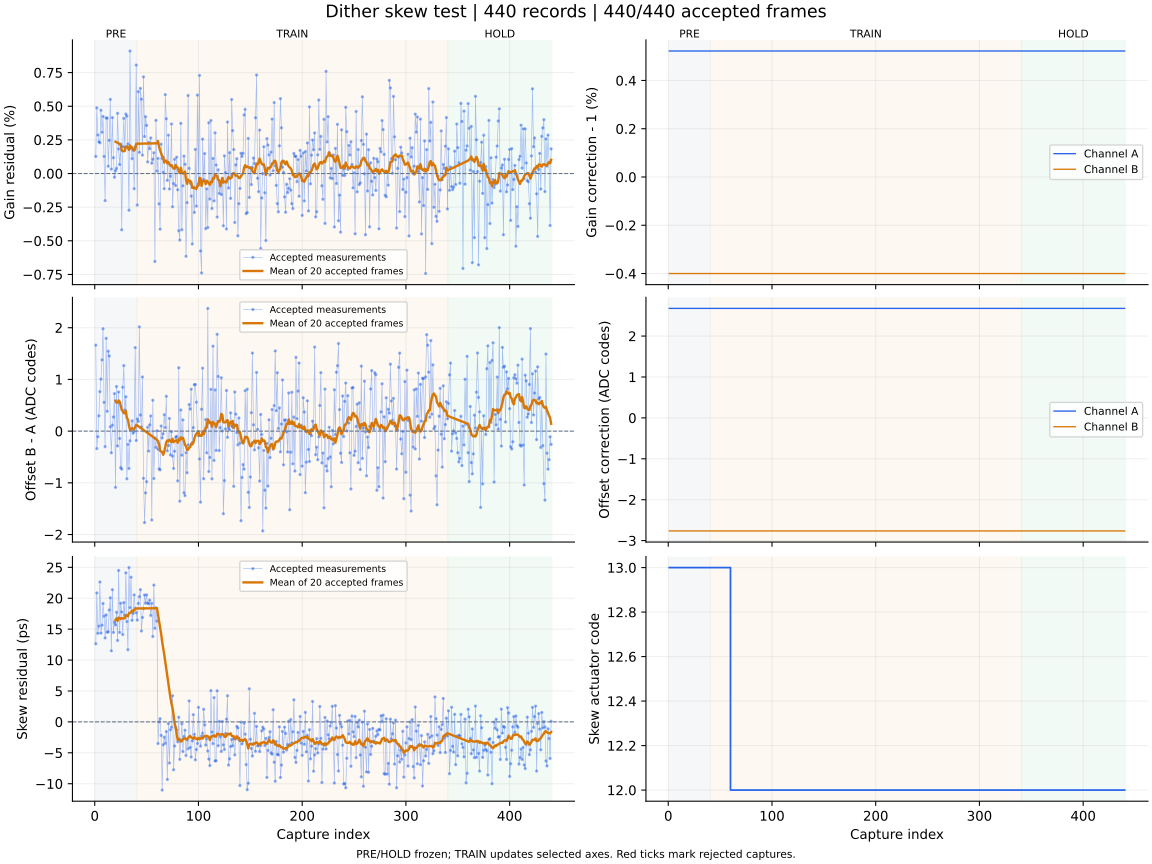

The file beside this chart, header and first rows:
capture, iteration, status, gain_error_ppm, offset_error_codes, skew_error_ps, gain_corr_a, gain_corr_b, offset_a_codes, offset_b_codes, actuator_code, skew_action, skew_step_codes, batch_used, batch_frames, batch_skew_ps, clipped_samples, n0, rotation, alignment_margin, phase, attempt
1, 700, ok, 1270, 1.663, 12.64, 1.005, 0.996, 2.676, -2.763, 13, none, 0, 0, 0, , 0, -1, 0, 1014, pre, 0
2, 701, ok, 4883, -0.338, 20.86, 1.005, 0.996, 2.676, -2.763, 13, none, 0, 0, 0, , 0, -1, 0, 943.8, pre, 1
3, 702, ok, 2865, -0.108, 14.32, 1.005, 0.996, 2.676, -2.763, 13, none, 0, 0, 0, , 0, -1, 0, 932.3, pre, 2
4, 703, ok, 2357, 0.296, 15.49, 1.005, 0.996, 2.676, -2.763, 13, none, 0, 0, 0, , 0, -1, 0, 1015, pre, 3
5, 704, ok, 2287, 0.763, 22.63, 1.005, 0.996, 2.676, -2.763, 13, none, 0, 0, 0, , 0, -1, 0, 948, pre, 4
6, 705, ok, 4703, 1.005, 14.37, 1.005, 0.996, 2.676, -2.763, 13, none, 0, 0, 0, , 0, -1, 0, 956.3, pre, 5
7, 706, ok, 3063, 1.378, 15.64, 1.005, 0.996, 2.676, -2.763, 13, none, 0, 0, 0, , 0, -1, 0, 914.3, pre, 6
8, 707, ok, 4241, 1.98, 19.15, 1.005, 0.996, 2.676, -2.763, 13, none, 0, 0, 0, , 0, -1, 0, 955.2, pre, 7
9, 708, ok, 1272, 0.557, 17.09, 1.005, 0.996, 2.676, -2.763, 13, none, 0, 0, 0, , 0, -1, 0, 1058, pre, 8
10, 709, ok, -2011, -0.3, 13.58, 1.005, 0.996, 2.676, -2.763, 13, none, 0, 0, 0, , 0, -1, 0, 853.4, pre, 9
11, 710, ok, 4130, 1.795, 17.3, 1.005, 0.996, 2.676, -2.763, 13, none, 0, 0, 0, , 0, -1, 0, 1025, pre, 10
12, 711, ok, 4119, 0.383, 14.5, 1.005, 0.996, 2.676, -2.763, 13, none, 0, 0, 0, , 0, -1, 0, 957.4, pre, 11
13, 712, ok, 543.0, 1.545, 14.58, 1.005, 0.996, 2.676, -2.763, 13, none, 0, 0, 0, , 0, -1, 0, 966.2, pre, 12
14, 713, ok, 2466, 1.453, 18.1, 1.005, 0.996, 2.676, -2.763, 13, none, 0, 0, 0, , 0, -1, 0, 885.5, pre, 13
15, 714, ok, 5509, 0.083, 20.07, 1.005, 0.996, 2.676, -2.763, 13, none, 0, 0, 0, , 0, -1, 0, 924.6, pre, 14
16, 715, ok, 329.0, -0.419, 11.5, 1.005, 0.996, 2.676, -2.763, 13, none, 0, 0, 0, , 0, -1, 0, 934.3, pre, 15
17, 716, ok, 4154, 0.115, 21.38, 1.005, 0.996, 2.676, -2.763, 13, none, 0, 0, 0, , 0, -1, 0, 997, pre, 16
18, 717, ok, 1174, 0.273, 14.47, 1.005, 0.996, 2.676, -2.763, 13, none, 0, 0, 0, , 0, -1, 0, 1007, pre, 17
19, 718, ok, -277.0, 0.726, 16.12, 1.005, 0.996, 2.676, -2.763, 13, none, 0, 0, 0, , 0, -1, 0, 1022, pre, 18
20, 719, ok, 204.0, -1.088, 15.69, 1.005, 0.996, 2.676, -2.763, 13, measure-only, 0, 20, 20, 16.47, 0, -1, 0, 972.1, pre, 19
21, 720, ok, 379.0, 0.863, 17.73, 1.005, 0.996, 2.676, -2.763, 13, none, 0, 0, 0, , 0, -1, 0, 931.5, pre, 20
22, 721, ok, 4474, -0.287, 13.17, 1.005, 0.996, 2.676, -2.763, 13, none, 0, 0, 0, , 0, -1, 0, 982.1, pre, 21
23, 722, ok, 1826, 0.756, 24.49, 1.005, 0.996, 2.676, -2.763, 13, none, 0, 0, 0, , 0, -1, 0, 1061, pre, 22
24, 723, ok, 668.0, -0.142, 14.48, 1.005, 0.996, 2.676, -2.763, 13, none, 0, 0, 0, , 0, -1, 0, 1029, pre, 23
25, 724, ok, 2192, -0.707, 19.19, 1.005, 0.996, 2.676, -2.763, 13, none, 0, 0, 0, , 0, -1, 0, 956.4, pre, 24
26, 725, ok, -4184, -0.735, 17.78, 1.005, 0.996, 2.676, -2.763, 13, none, 0, 0, 0, , 0, -1, 0, 853.2, pre, 25
27, 726, ok, 2005, 0.849, 14.13, 1.005, 0.996, 2.676, -2.763, 13, none, 0, 0, 0, , 0, -1, 0, 995, pre, 26
28, 727, ok, 4098, 1.267, 19.3, 1.005, 0.996, 2.676, -2.763, 13, none, 0, 0, 0, , 0, -1, 0, 861.6, pre, 27
29, 728, ok, 1944, 0.409, 17.27, 1.005, 0.996, 2.676, -2.763, 13, none, 0, 0, 0, , 0, -1, 0, 920.1, pre, 28
30, 729, ok, 4423, 0.665, 24.11, 1.005, 0.996, 2.676, -2.763, 13, none, 0, 0, 0, , 0, -1, 0, 991.2, pre, 29
31, 730, ok, 4264, -0.922, 16.23, 1.005, 0.996, 2.676, -2.763, 13, none, 0, 0, 0, , 0, -1, 0, 950.6, pre, 30
32, 731, ok, 2200, -0.256, 11.67, 1.005, 0.996, 2.676, -2.763, 13, none, 0, 0, 0, , 0, -1, 0, 984.4, pre, 31
33, 732, ok, -2728, -0.722, 24.96, 1.005, 0.996, 2.676, -2.763, 13, none, 0, 0, 0, , 0, -1, 0, 988, pre, 32
34, 733, ok, 9104, -0.187, 18.48, 1.005, 0.996, 2.676, -2.763, 13, none, 0, 0, 0, , 0, -1, 0, 1062, pre, 33
35, 734, ok, 1874, 0.037, 23.4, 1.005, 0.996, 2.676, -2.763, 13, none, 0, 0, 0, , 0, -1, 0, 1036, pre, 34
36, 735, ok, 1102, 0.198, 16.43, 1.005, 0.996, 2.676, -2.763, 13, none, 0, 0, 0, , 0, -1, 0, 985.7, pre, 35
37, 736, ok, 1728, -0.04, 17.54, 1.005, 0.996, 2.676, -2.763, 13, none, 0, 0, 0, , 0, -1, 0, 994.9, pre, 36
38, 737, ok, -1127, -0.004, 20.54, 1.005, 0.996, 2.676, -2.763, 13, none, 0, 0, 0, , 0, -1, 0, 957, pre, 37
39, 738, ok, 1969, 1.615, 18.37, 1.005, 0.996, 2.676, -2.763, 13, none, 0, 0, 0, , 0, -1, 0, 971.4, pre, 38
40, 739, ok, 8062, -0.181, 17.66, 1.005, 0.996, 2.676, -2.763, 13, measure-only, 0, 20, 20, 18.35, 0, -1, 0, 1024, pre, 39
41, 740, ok, -2343, 0.235, 16.47, 1.005, 0.996, 2.676, -2.763, 13, none, 0, 0, 0, , 0, -1, 0, 1029, train, 0
42, 741, ok, 6085, 0.188, 19.16, 1.005, 0.996, 2.676, -2.763, 13, none, 0, 0, 0, , 0, -1, 0, 980, train, 1
43, 742, ok, 1570, 2.016, 20.26, 1.005, 0.996, 2.676, -2.763, 13, none, 0, 0, 0, , 0, -1, 0, 1000, train, 2
44, 743, ok, 6327, 0.312, 21.39, 1.005, 0.996, 2.676, -2.763, 13, none, 0, 0, 0, , 0, -1, 0, 913.5, train, 3
45, 744, ok, 5522, 0.082, 14.7, 1.005, 0.996, 2.676, -2.763, 13, none, 0, 0, 0, , 0, -1, 0, 941.5, train, 4
46, 745, ok, 1367, 1.048, 16.89, 1.005, 0.996, 2.676, -2.763, 13, none, 0, 0, 0, , 0, -1, 0, 1009, train, 5
47, 746, ok, 7183, -0.913, 18.32, 1.005, 0.996, 2.676, -2.763, 13, none, 0, 0, 0, , 0, -1, 0, 1038, train, 6
48, 747, ok, 2748, -1.768, 20.53, 1.005, 0.996, 2.676, -2.763, 13, none, 0, 0, 0, , 0, -1, 0, 904.8, train, 7
49, 748, ok, 4222, -1.195, 19.2, 1.005, 0.996, 2.676, -2.763, 13, none, 0, 0, 0, , 0, -1, 0, 982, train, 8
50, 749, ok, 3574, -0.977, 20.54, 1.005, 0.996, 2.676, -2.763, 13, none, 0, 0, 0, , 0, -1, 0, 859.2, train, 9
51, 750, ok, 866.0, 0.075, 19.22, 1.005, 0.996, 2.676, -2.763, 13, none, 0, 0, 0, , 0, -1, 0, 927.4, train, 10
52, 751, ok, 2315, -0.386, 19.11, 1.005, 0.996, 2.676, -2.763, 13, none, 0, 0, 0, , 0, -1, 0, 887.2, train, 11
53, 752, ok, 1850, 0.121, 19.69, 1.005, 0.996, 2.676, -2.763, 13, none, 0, 0, 0, , 0, -1, 0, 798.2, train, 12
54, 753, ok, 2647, 0.294, 17.22, 1.005, 0.996, 2.676, -2.763, 13, none, 0, 0, 0, , 0, -1, 0, 977.4, train, 13
55, 754, ok, 763.0, -1.719, 19.18, 1.005, 0.996, 2.676, -2.763, 13, none, 0, 0, 0, , 0, -1, 0, 1031, train, 14
56, 755, ok, 1056, 0.598, 13.81, 1.005, 0.996, 2.676, -2.763, 13, none, 0, 0, 0, , 0, -1, 0, 949.3, train, 15
57, 756, ok, 1544, -0.917, 22.13, 1.005, 0.996, 2.676, -2.763, 13, none, 0, 0, 0, , 0, -1, 0, 993.6, train, 16
58, 757, ok, -6534, -0.136, 15.15, 1.005, 0.996, 2.676, -2.763, 13, none, 0, 0, 0, , 0, -1, 0, 1006, train, 17
59, 758, ok, 3953, -0.316, 18.46, 1.005, 0.996, 2.676, -2.763, 13, none, 0, 0, 0, , 0, -1, 0, 1020, train, 18
60, 759, ok, 182.0, 0.007, 16.29, 1.005, 0.996, 2.676, -2.763, 12, move:OK, -1, 20, 20, 18.39, 0, -1, 0, 1085, train, 19
... 380 more rows
